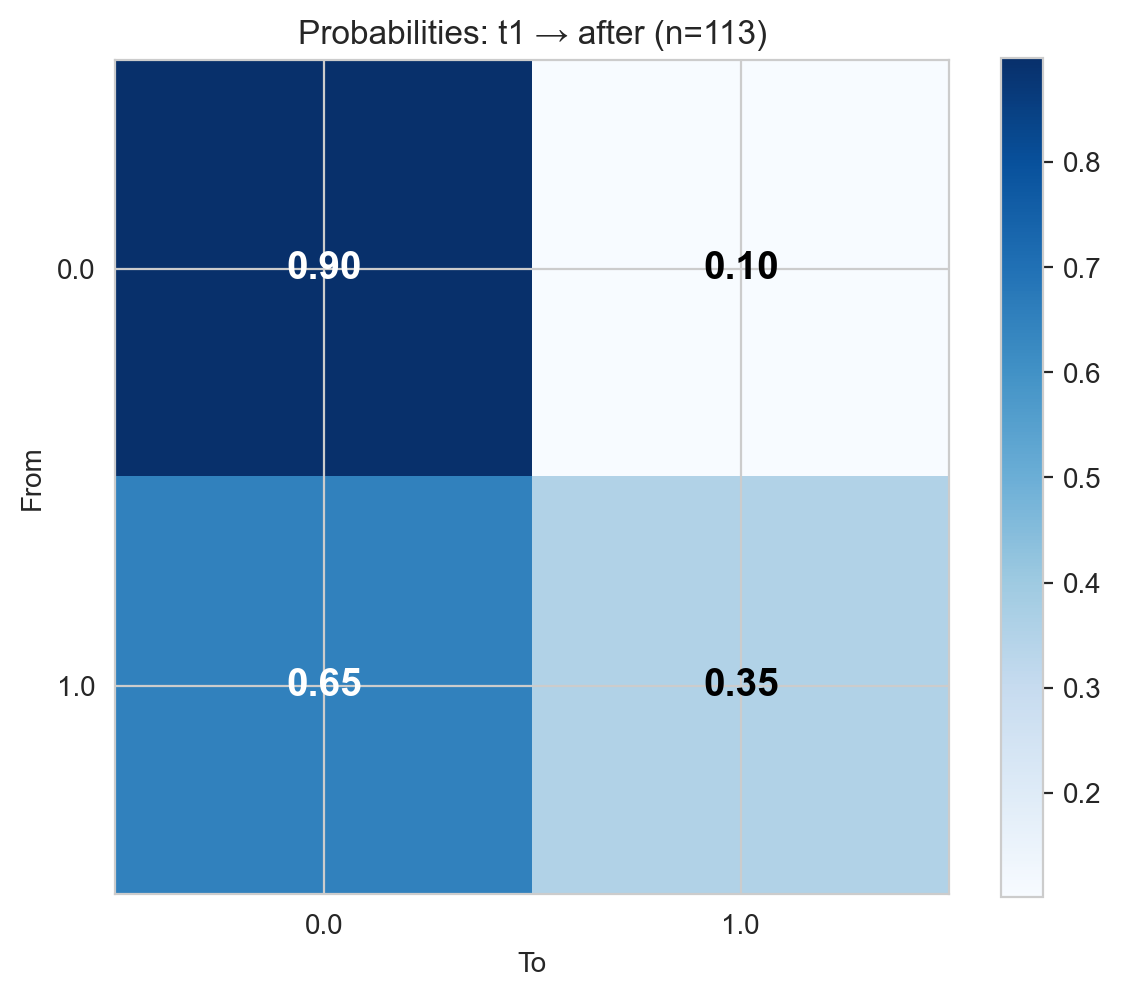

The file beside this chart, header and first rows:
From, 0.0, 1.0
0.0, 0.8987, 0.1013
1.0, 0.6471, 0.3529
